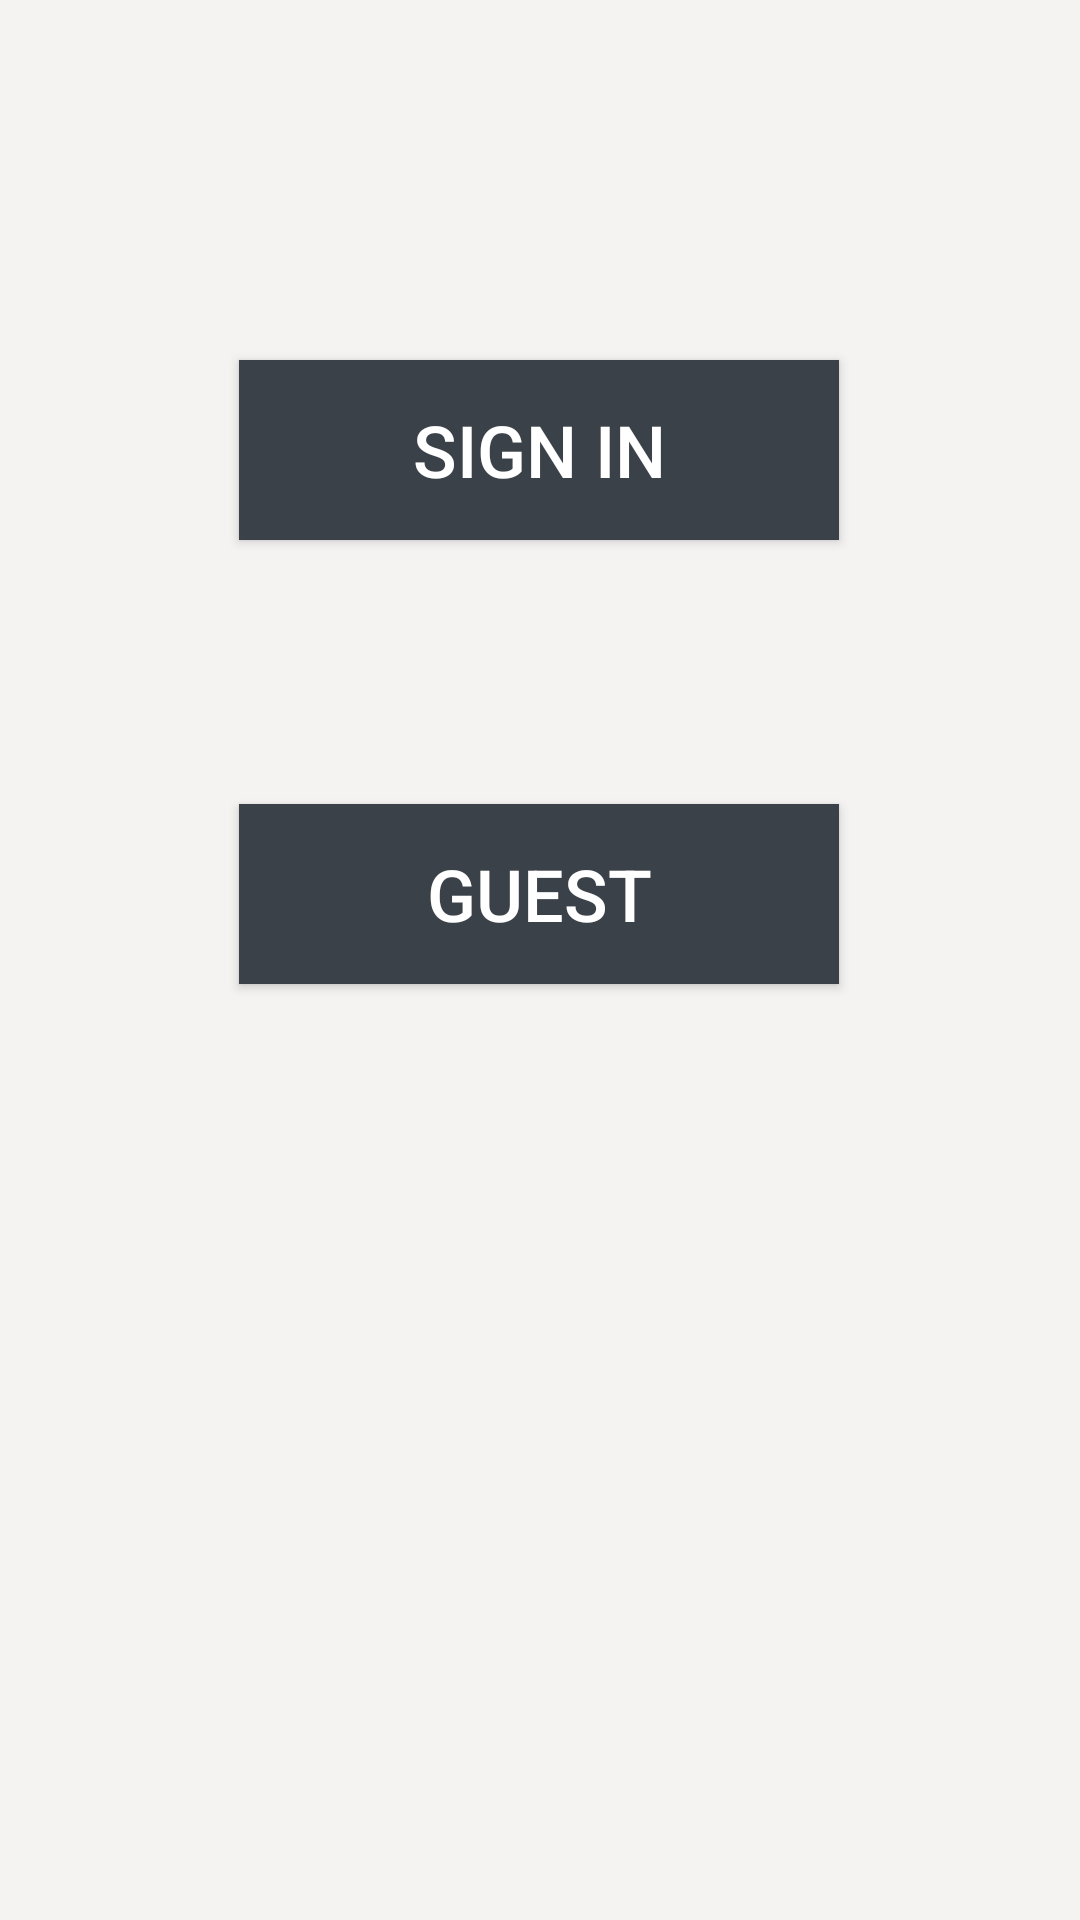

The Android layout XML behind this screen, and the referenced resources:
<!-- AndroidManifest.xml: activity theme AppTheme -->
<!-- res/layout/activity_main.xml -->
<?xml version="1.0" encoding="utf-8"?>
<android.support.constraint.ConstraintLayout xmlns:android="http://schemas.android.com/apk/res/android"
    xmlns:app="http://schemas.android.com/apk/res-auto"
    xmlns:tools="http://schemas.android.com/tools"
    android:layout_width="match_parent"
    android:layout_height="match_parent"
    tools:context=".MainActivity"
    android:background="#F5F2F2">

    <Button
        android:id="@+id/login"
        android:layout_width="200dp"
        android:layout_height="60dp"
        android:layout_marginStart="8dp"
        android:layout_marginEnd="8dp"
        android:layout_marginBottom="88dp"
        android:background="#3b4148"
        android:text="@string/login_button_mainactivity"
        android:textColor="@color/white"
        android:textSize="24sp"
        app:layout_constraintBottom_toTopOf="@+id/guest"
        app:layout_constraintEnd_toEndOf="parent"
        app:layout_constraintHorizontal_bias="0.497"
        app:layout_constraintStart_toStartOf="parent" />

    <Button
        android:id="@+id/guest"
        android:layout_width="200dp"
        android:layout_height="60dp"
        android:layout_marginStart="8dp"
        android:layout_marginEnd="8dp"
        android:layout_marginBottom="312dp"
        android:background="#3b4148"
        android:text="@string/guest_button_mainactivity"
        android:textColor="@color/white"
        android:textSize="24sp"
        app:layout_constraintBottom_toBottomOf="parent"
        app:layout_constraintEnd_toEndOf="parent"
        app:layout_constraintHorizontal_bias="0.497"
        app:layout_constraintStart_toStartOf="parent" />
</android.support.constraint.ConstraintLayout>
<!-- resources referenced by this layout -->
<resources>
  <color name="white">#ffffff</color>
  <string name="guest_button_mainactivity">Guest</string>
  <string name="login_button_mainactivity">Sign in</string>
  <style name="AppTheme" parent="Theme.AppCompat.Light.DarkActionBar">
          
          <item name="colorPrimary">@color/colorPrimary</item>
          <item name="colorPrimaryDark">@color/colorPrimaryDark</item>
          <item name="colorAccent">@color/colorAccent</item>
          <item name="android:textColor">@color/colorText</item>
          <item name="android:textColorHint">@color/colorText</item>
          <item name="colorControlNormal">@color/colorText</item>
          <item name="colorControlActivated">@color/colorText</item>
      </style>
  <color name="colorPrimary">#B53232</color>
  <color name="colorPrimaryDark">#A04646</color>
  <color name="colorAccent">#000000</color>
  <color name="colorText">#FFFFFF</color>
</resources>
